Run: headless pygame with SDL's dummy video driver; simulated clock (each Clock.tick advances the game by its frame time, no real sleeping); random seed 0; keys injected as events and as key.get_pressed() state; no mouse input.
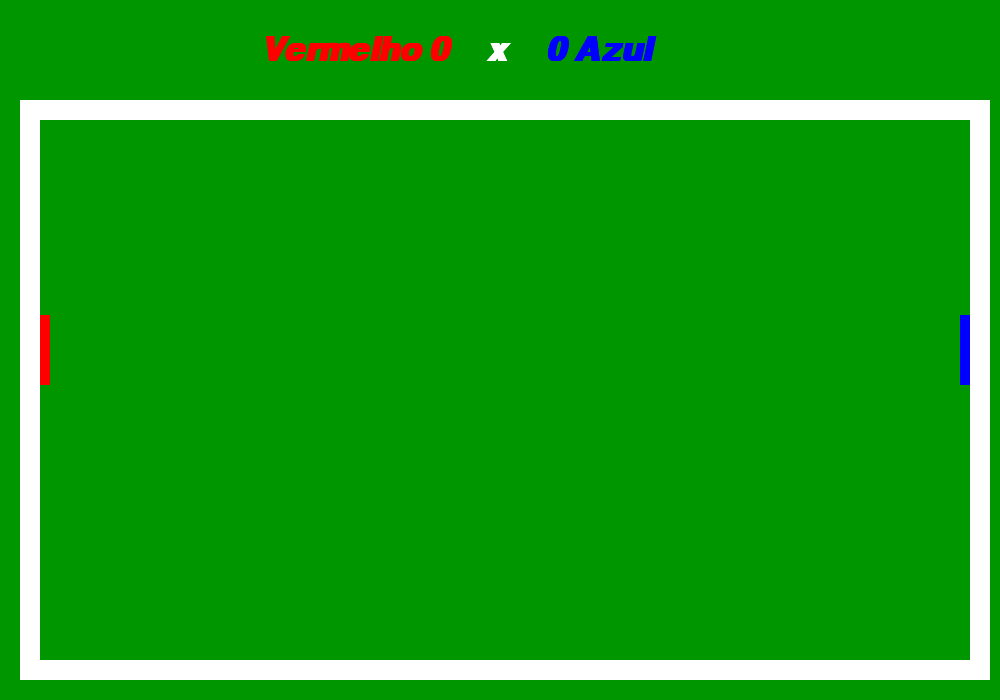
Frame 1 of 4 · flips 1–60 · no input
Frame 2 of 4 · flips 61–180 · tapped SPACE, RETURN · held RIGHT (→), D · screen unchanged from frame 1, image omitted
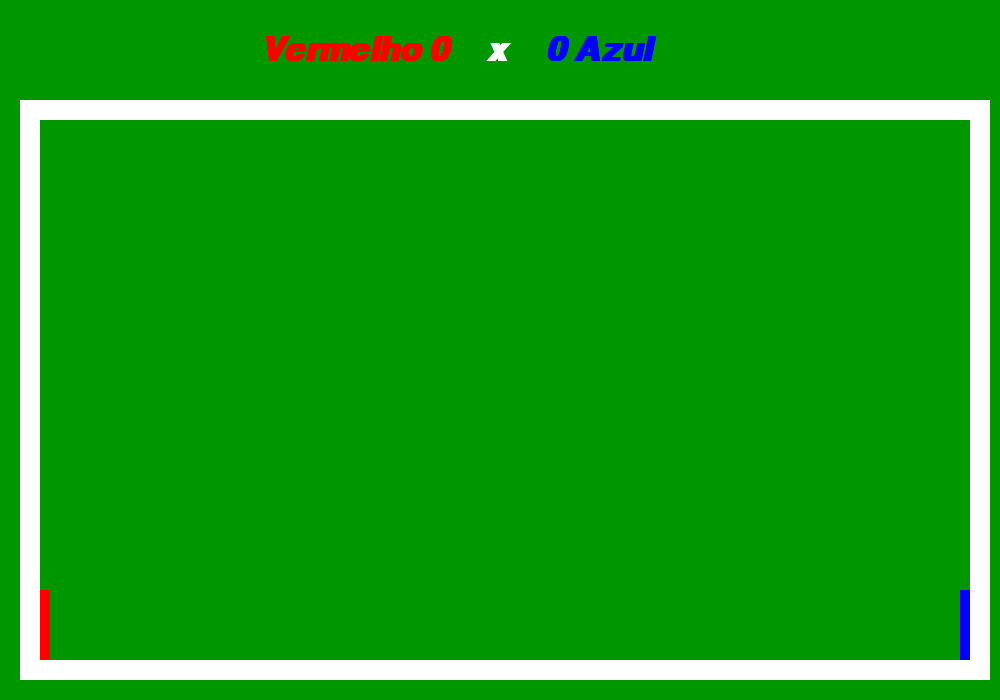
Frame 3 of 4 · flips 181–300 · held DOWN (↓), S
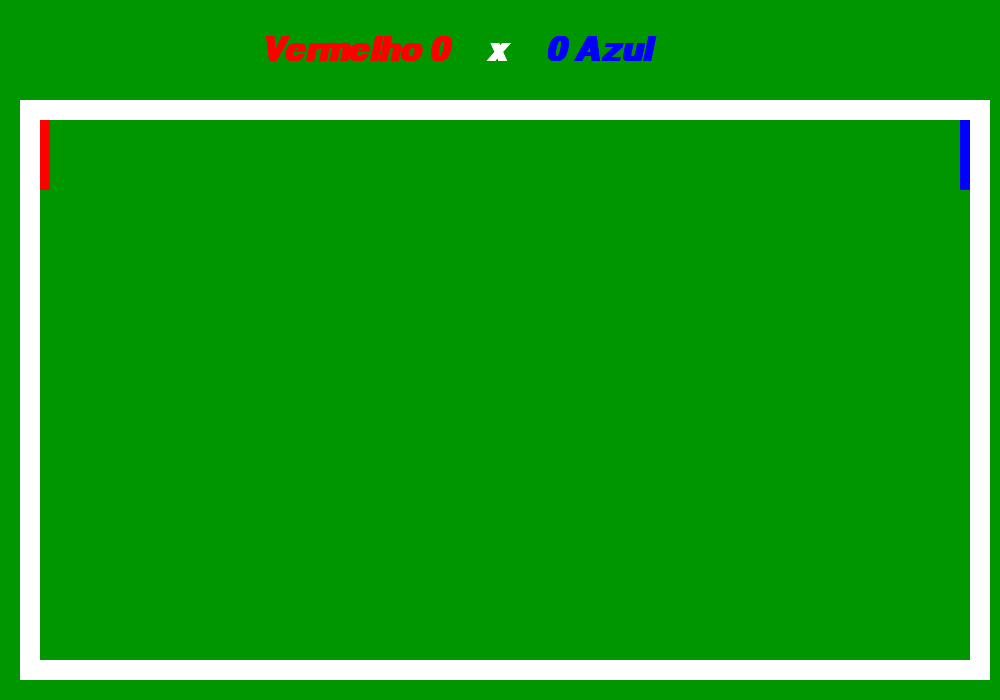
Frame 4 of 4 · flips 301–420 · held LEFT (←), A, UP (↑), W

The pygame program that drew these frames:

#código principal
import pygame
from pygame.locals import *
from sys import exit #para fechar a janela

#inicializar as funções e variáveis do pygame
pygame.init()
relogio = pygame.time.Clock() #objeto para controlar a taxa de frames

#criar objeto tela
larg=1000
alt=700

x=larg/2-20
y1 = alt/2-35
y2 = alt/2-35

tela = pygame.display.set_mode((larg,alt)) #cria tela com largura e altura
pygame.display.set_caption('jogo')#título da janela

fonte_placar = pygame.font.SysFont('calibri', 50, True, True)
pontos_vermelho = 0
pontos_azul = 0

#todo jogo fica em um loop infinito
while True:
    relogio.tick(200) #5 frames por segundo
    tela.fill((0,150,0))
    #loop para checar se um evento ocorreu
    #pygame.event.get() - lista de eventos capturados pelo pygame
    for event in pygame.event.get():
        if event.type == QUIT: #clicar no x no canto superior da tela
            pygame.quit()
            exit()

    #Desenhando as bordas
    pygame.draw.rect(tela,(255,255,255),(20,100,970,20)) #horizontal de cima
    pygame.draw.rect(tela,(255,255,255),(20,100,20,560)) #vertical da esquerda
    pygame.draw.rect(tela,(255,255,255),(970,100,20,560)) #vertical da direita
    pygame.draw.rect(tela,(255,255,255),(20,alt-40,970,20)) #horizontal de baixo

    teclas = pygame.key.get_pressed()

    if teclas[K_w]:
        y1 -= 10
    if teclas[K_s]:
        y1 += 10

    if teclas[K_UP]:
        y2 -= 10
    if teclas[K_DOWN]:
        y2 += 10

    # Mantém os jogadores entre as bordas do campo
    y1 = max(120, min(y1, 660 - 70))
    y2 = max(120, min(y2, 660 - 70))

    pygame.draw.rect(tela, (255, 0, 0), (40, y1, 10, 70))
    pygame.draw.rect(tela, (0, 0, 255), (960, y2, 10, 70))

    # Exibindo o placar
    texto_vermelho = fonte_placar.render(f"Vermelho {pontos_vermelho}", True, (255, 0, 0))
    texto_azul = fonte_placar.render(f"{pontos_azul} Azul", True, (0, 0, 255))
    texto_x = fonte_placar.render("x", True, (255, 255, 255))
    
    pos_x = texto_x.get_rect(center=(larg // 2, 50))

    espaco = 30  # Distância entre o x e cada equipe

    pos_vermelho = texto_vermelho.get_rect(midright=(pos_x.left - espaco, 50))
    pos_azul = texto_azul.get_rect(midleft=(pos_x.right + espaco, 50))

    tela.blit(texto_vermelho, pos_vermelho)
    tela.blit(texto_x, pos_x)
    tela.blit(texto_azul, pos_azul)

    tela.blit(texto_vermelho, pos_vermelho)
    tela.blit(texto_x, pos_x)
    tela.blit(texto_azul, pos_azul)

    pygame.display.update() #atualiza a tela do jogo
